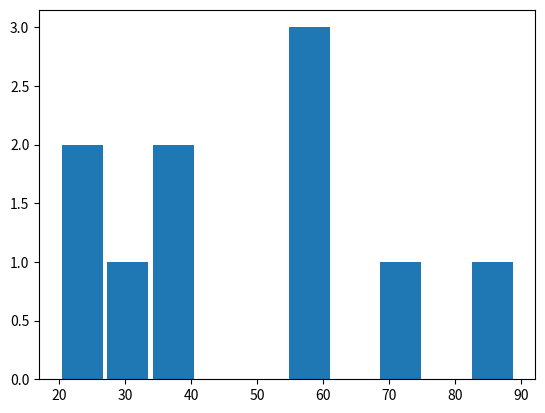

This chart was generated by the following Python code:
#isme range ki baat hoti hai, wo bhi defined range.
import pandas as pd
import matplotlib.pyplot as plt
Marks = [40,60,55,20,35,70,60,89,20,33]
plt.hist(Marks,bins=10,rwidth=0.9,cumulative=False,histtype="barstacked",orientation='vertical')
plt.show()


#agar bin nhi dala tab wo khud se kar lega, default = 10 bins
#cumulative piche wali values ko v add karta hai. 